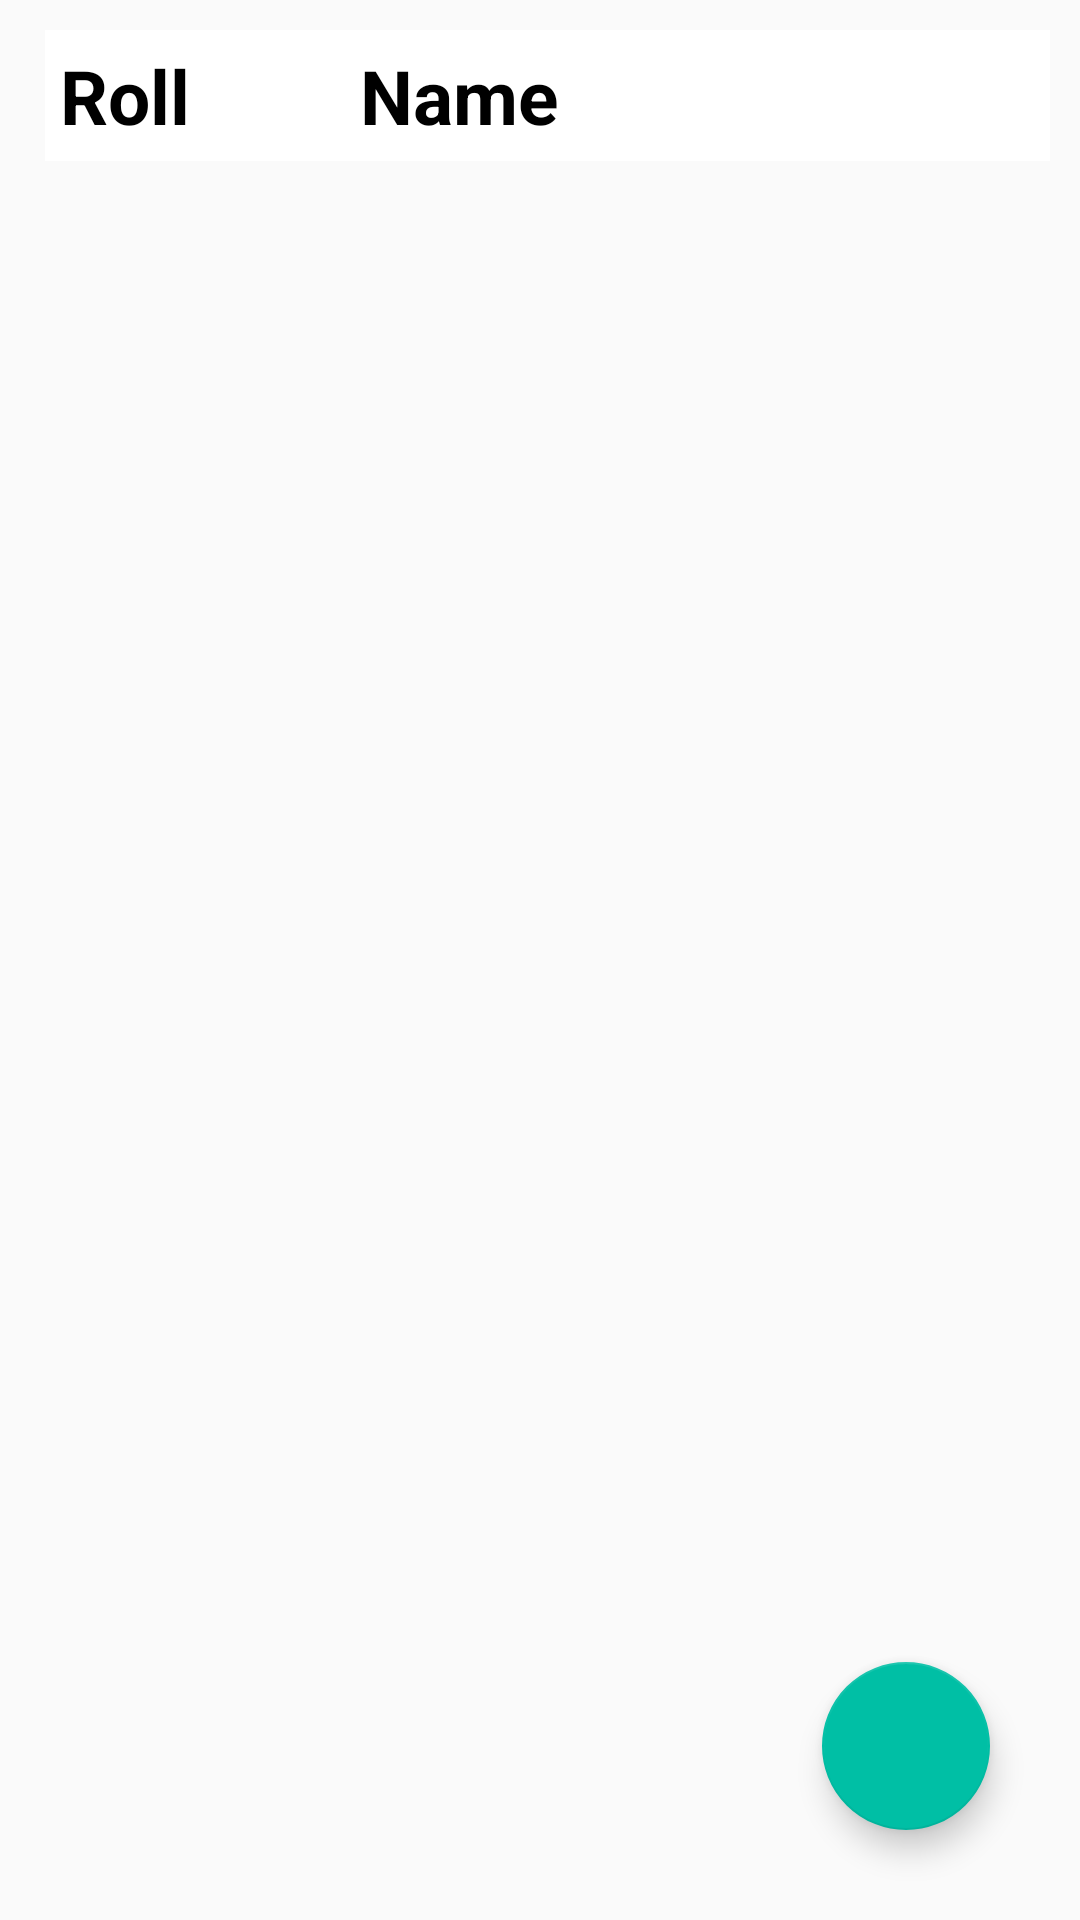

Produce the Android XML layout that renders to this screen, including the resource entries it uses.
<!-- AndroidManifest.xml: application theme AppTheme -->
<!-- res/layout/show_all_student.xml -->
<?xml version="1.0" encoding="utf-8"?>
<RelativeLayout
    xmlns:android="http://schemas.android.com/apk/res/android"
    android:layout_width="match_parent"
    android:layout_height="match_parent">

    <RelativeLayout
        android:id="@+id/description"
        android:layout_width="match_parent"
        android:layout_height="wrap_content"
        android:orientation="horizontal"
        android:padding="10dp">

        <TextView
            android:id="@+id/topName"
            android:layout_width="100dp"
            android:layout_height="wrap_content"
            android:layout_marginLeft="5dp"
            android:background="#fff"
            android:padding="5dp"
            android:text="Roll"
            android:textAlignment="textStart"
            android:textColor="@android:color/background_dark"
            android:textSize="25dp"
            android:textStyle="bold" />

        <TextView
            android:textColor="@android:color/background_dark"
            android:layout_toRightOf="@+id/topName"
            android:layout_width="match_parent"
            android:layout_height="wrap_content"
            android:text="Name"
            android:textSize="25dp"
            android:layout_weight="4"
            android:textAlignment="textStart"
            android:textStyle="bold"
            android:background="#fff"
            android:padding="5dp"/>

    </RelativeLayout>

    <ListView
        android:layout_below="@id/description"
        android:id="@+id/showAllStudentList"
        android:layout_width="match_parent"
        android:layout_height="match_parent"
        android:padding="5dp"/>

    <android.support.design.widget.FloatingActionButton
        android:id="@+id/fabStudent"
        android:layout_width="wrap_content"
        android:layout_height="wrap_content"
        android:layout_alignParentEnd="true"
        android:layout_alignParentBottom="true"
        android:layout_marginEnd="30dp"
        android:layout_marginBottom="30dp"
        android:clickable="true"
        android:src="@drawable/ic_add_red_24dp"/>


</RelativeLayout>
<!-- resources referenced by this layout -->
<resources>
  <style name="AppTheme" parent="Theme.AppCompat.Light.NoActionBar">
          
          <item name="colorPrimary">@color/colorPrimary</item>
          <item name="colorPrimaryDark">@color/colorPrimaryDark</item>
          <item name="colorAccent">@color/colorAccent</item>
          <item name="windowNoTitle">true</item>
          <item name="windowActionBar">false</item>
      </style>
  <color name="colorPrimary">#00bfa5</color>
  <color name="colorPrimaryDark">#004d40</color>
  <color name="colorAccent">#00bfa5</color>
</resources>
